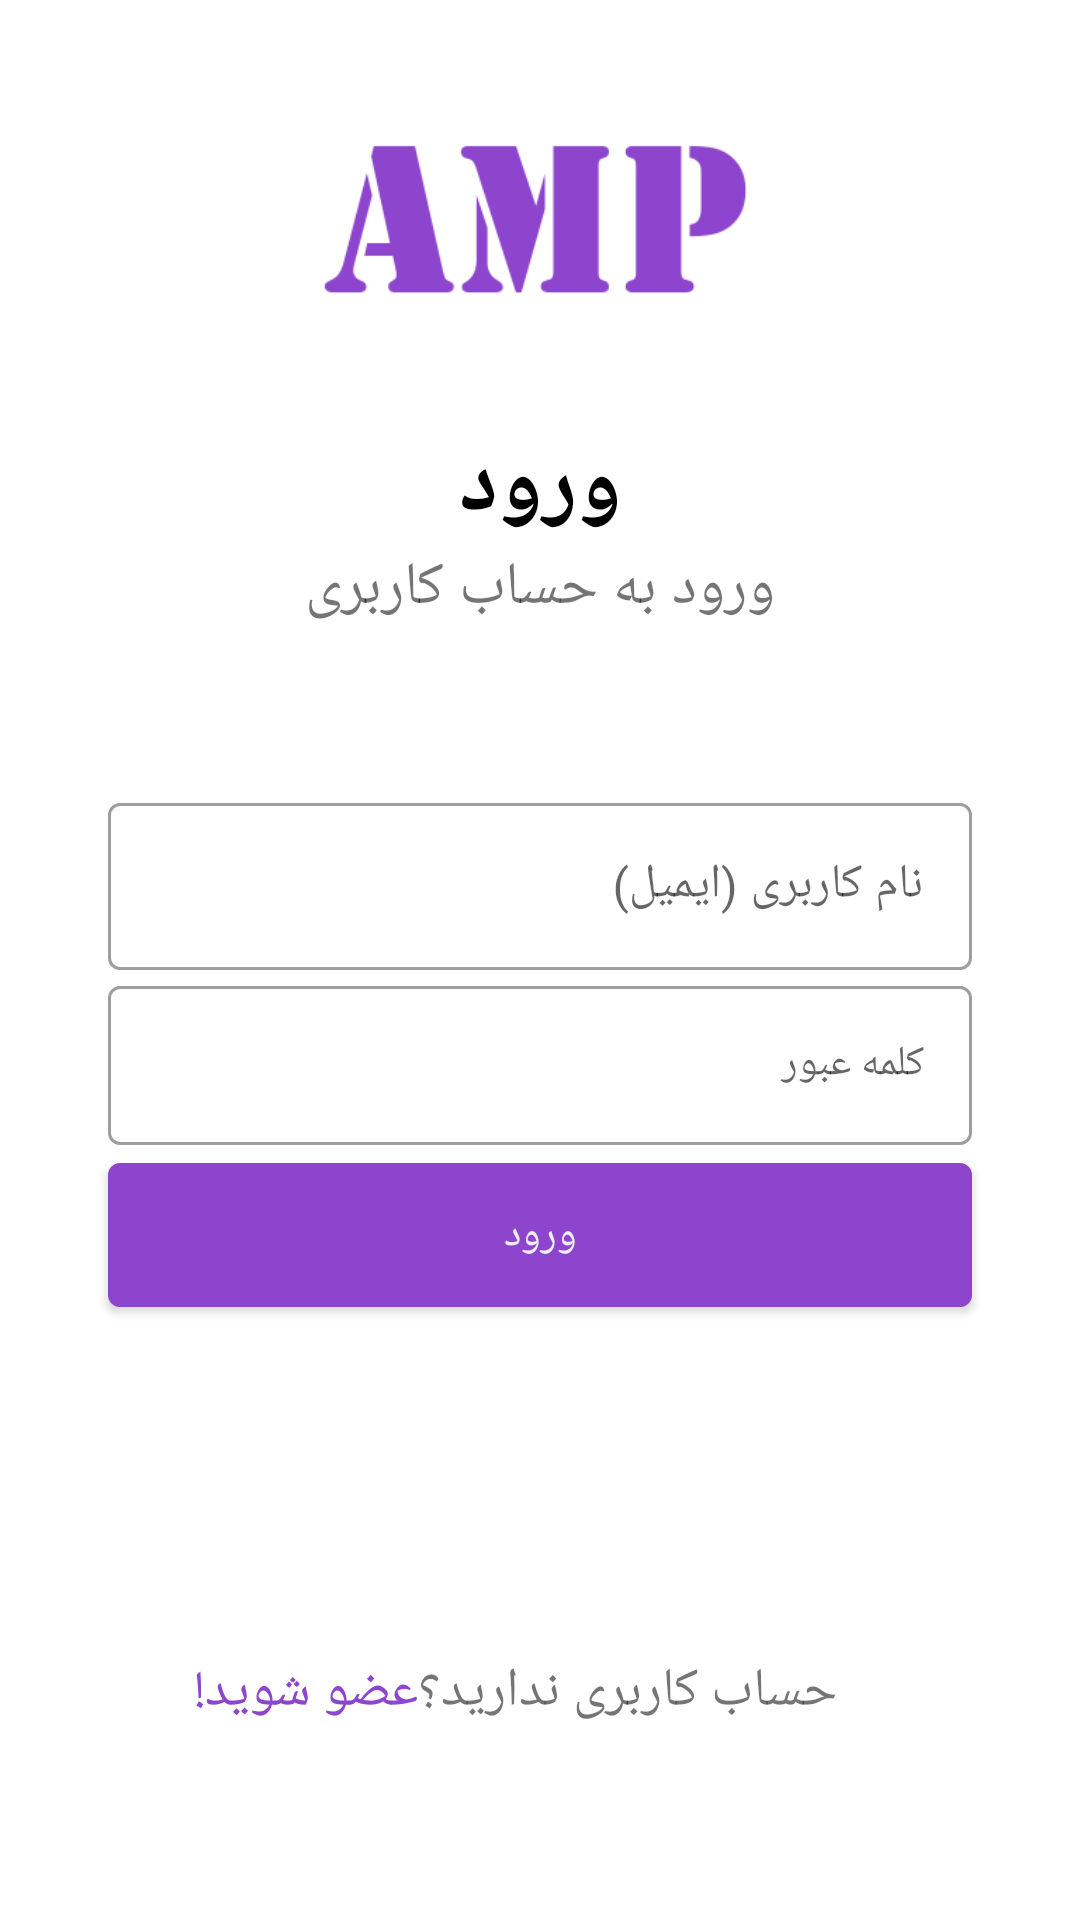

This screen was rendered from an Android layout file. Write that file and the resources it references.
<!-- AndroidManifest.xml: application theme AppTheme -->
<!-- res/layout/activity_main.xml -->
<?xml version="1.0" encoding="utf-8"?>
<androidx.constraintlayout.widget.ConstraintLayout xmlns:android="http://schemas.android.com/apk/res/android"
    xmlns:app="http://schemas.android.com/apk/res-auto"
    xmlns:tools="http://schemas.android.com/tools"
    android:layout_width="match_parent"
    android:layout_height="match_parent"
    tools:context=".MainActivity">


    <androidx.constraintlayout.widget.Guideline
        android:id="@+id/login_gl_1"
        android:layout_width="wrap_content"
        android:layout_height="wrap_content"
        android:orientation="horizontal"
        app:layout_constraintGuide_percent="0.05" />

    <androidx.constraintlayout.widget.Guideline
        android:id="@+id/guideline2"
        android:layout_width="wrap_content"
        android:layout_height="wrap_content"
        android:orientation="horizontal"
        app:layout_constraintGuide_percent="0.9" />

    <androidx.constraintlayout.widget.Guideline
        android:id="@+id/guideline3"
        android:layout_width="wrap_content"
        android:layout_height="wrap_content"
        android:orientation="vertical"
        app:layout_constraintGuide_percent="0.1" />

    <androidx.constraintlayout.widget.Guideline
        android:id="@+id/guideline4"
        android:layout_width="wrap_content"
        android:layout_height="wrap_content"
        android:orientation="vertical"
        app:layout_constraintGuide_percent="0.9" />

    <androidx.constraintlayout.widget.Guideline
        android:id="@+id/guideline5"
        android:layout_width="wrap_content"
        android:layout_height="wrap_content"
        android:orientation="horizontal"
        app:layout_constraintGuide_percent="0.3" />

    <androidx.constraintlayout.widget.Guideline
        android:id="@+id/guideline6"
        android:layout_width="wrap_content"
        android:layout_height="wrap_content"
        android:orientation="horizontal"
        app:layout_constraintGuide_percent="0.8" />

    <androidx.appcompat.widget.AppCompatImageView
        android:id="@+id/appCompatImageView"
        android:layout_width="150dp"
        android:layout_height="70dp"
        android:scaleType="centerCrop"
        app:layout_constraintEnd_toStartOf="@+id/guideline4"
        app:layout_constraintStart_toStartOf="@+id/guideline3"
        app:layout_constraintTop_toTopOf="@+id/login_gl_1"
        app:layout_constraintBottom_toTopOf="@id/textView2"
        app:srcCompat="@drawable/amplogo" />

    <TextView
        android:gravity="center"
        android:id="@+id/textView2"
        android:layout_width="0dp"
        android:layout_height="wrap_content"
        android:layout_marginTop="20dp"
        android:text="@string/enterText"
        android:textSize="30sp"
        android:textColor="@android:color/black"
        android:textStyle="bold"
        app:layout_constraintBottom_toTopOf="@+id/guideline5"
        app:layout_constraintEnd_toStartOf="@+id/guideline4"
        app:layout_constraintStart_toStartOf="@+id/guideline3"
        app:layout_constraintTop_toBottomOf="@+id/appCompatImageView" />

    <TextView
        android:id="@+id/textView3"
        android:layout_width="wrap_content"
        android:layout_height="wrap_content"
        android:text="@string/enterText2"
        android:textSize="20sp"
        app:layout_constraintEnd_toStartOf="@+id/guideline4"
        app:layout_constraintStart_toStartOf="@+id/guideline3"
        app:layout_constraintTop_toBottomOf="@id/textView2" />

    <com.google.android.material.textfield.TextInputLayout
        android:id="@+id/login_box_1"
        app:layout_constraintVertical_chainStyle="packed"
        android:layout_width="0dp"
        android:layout_height="wrap_content"
        android:hint="@string/userName"
        app:layout_constraintEnd_toStartOf="@+id/guideline4"
        app:layout_constraintStart_toStartOf="@+id/guideline3"
        app:layout_constraintTop_toTopOf="@+id/guideline5"
        app:layout_constraintBottom_toTopOf="@id/login_box_2"
        style="@style/Widget.MaterialComponents.TextInputLayout.OutlinedBox">

        <com.google.android.material.textfield.TextInputEditText
            android:id="@+id/userName"
            android:layout_width="match_parent"
            android:layout_height="wrap_content" />

    </com.google.android.material.textfield.TextInputLayout>

    <com.google.android.material.textfield.TextInputLayout
        android:id="@+id/login_box_2"
        style="@style/Widget.MaterialComponents.TextInputLayout.OutlinedBox"
        android:layout_width="0dp"
        android:layout_height="wrap_content"
        android:hint="@string/password"
        app:layout_constraintBottom_toTopOf="@id/login_box_3"
        app:layout_constraintEnd_toStartOf="@+id/guideline4"
        app:layout_constraintStart_toStartOf="@+id/guideline3"
        app:layout_constraintTop_toBottomOf="@+id/login_box_1">

        <com.google.android.material.textfield.TextInputEditText
            style="@style/Widget.MaterialComponents.TextInputLayout.OutlinedBox"
            android:layout_width="match_parent"
            android:layout_height="wrap_content" />

    </com.google.android.material.textfield.TextInputLayout>

    <com.google.android.material.button.MaterialButton
        android:id="@+id/login_box_3"
        android:layout_width="0dp"
        android:layout_height="60dp"
        android:text="@string/enterText"
        android:textColor="#efefef"
        app:layout_constraintBottom_toTopOf="@+id/guideline6"
        app:layout_constraintEnd_toStartOf="@+id/guideline4"
        app:layout_constraintStart_toStartOf="@+id/guideline3"
        app:layout_constraintTop_toBottomOf="@+id/login_box_2" />

    <TextView
        android:id="@+id/textView4"
        android:layout_width="wrap_content"
        android:layout_height="wrap_content"
        android:text="@string/text4"
        android:textSize="18sp"
        android:layout_marginRight="45dp"
        app:layout_constraintBottom_toTopOf="@+id/guideline2"
        app:layout_constraintEnd_toStartOf="@+id/guideline4" />

    <TextView
        android:id="@+id/textView5"
        android:layout_width="wrap_content"
        android:layout_height="wrap_content"
        android:text="@string/text5"
        android:textSize="18sp"
        android:textColor="@color/colorPrimary"
        app:layout_constraintBottom_toTopOf="@+id/guideline2"
        app:layout_constraintEnd_toStartOf="@+id/textView4" />



</androidx.constraintlayout.widget.ConstraintLayout>
<!-- resources referenced by this layout -->
<resources>
  <color name="colorPrimary">#8c45cc</color>
  <!-- drawable amplogo: png bitmap (drawable, 4863 bytes) -->
  <string name="enterText">ورود</string>
  <string name="enterText2">ورود به حساب کاربری</string>
  <string name="password">کلمه عبور</string>
  <string name="text4">حساب کاربری ندارید؟</string>
  <string name="text5">عضو شوید!</string>
  <string name="userName">نام کاربری (ایمیل)</string>
  <style name="AppTheme" parent="Theme.MaterialComponents.DayNight.NoActionBar">
  
          <item name="fontFamily">@font/font_samim</item>
          <item name="colorPrimary">@color/colorPrimary</item>
          <item name="colorPrimaryDark">@color/colorPrimaryDark</item>
          <item name="colorAccent">@color/colorAccent</item>
      </style>
  <color name="colorPrimaryDark">#3700B3</color>
  <color name="colorAccent">#03DAC5</color>
</resources>
